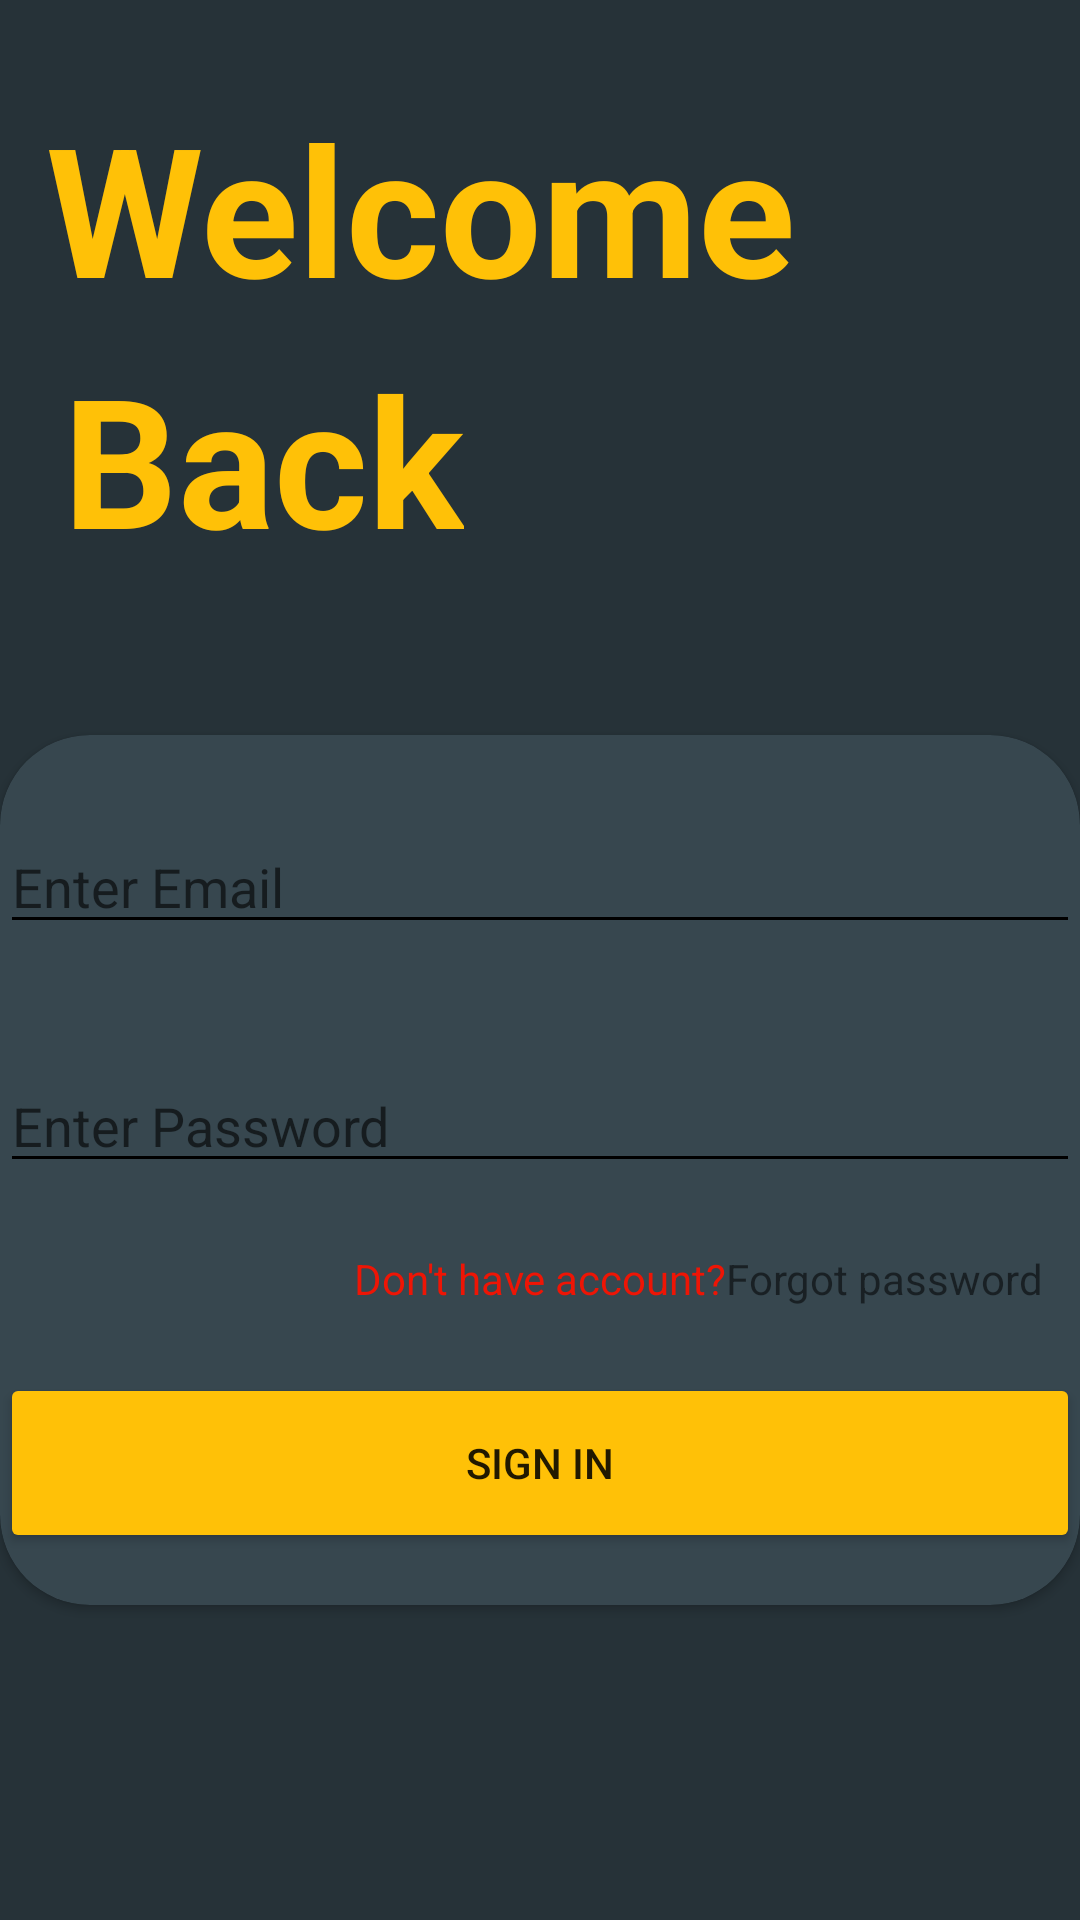

This screen was rendered from an Android layout file. Write that file and the resources it references.
<!-- AndroidManifest.xml: application theme Theme.ClashKing -->
<!-- res/layout/activity_login.xml -->
<?xml version="1.0" encoding="utf-8"?>
<androidx.constraintlayout.widget.ConstraintLayout xmlns:android="http://schemas.android.com/apk/res/android"
    xmlns:app="http://schemas.android.com/apk/res-auto"
    xmlns:tools="http://schemas.android.com/tools"
    android:layout_width="match_parent"
    android:background="#263238"
    android:id="@+id/main"
    android:layout_height="match_parent"
    tools:context=".login">


    <androidx.cardview.widget.CardView
        android:id="@+id/cardView2"
        android:layout_width="match_parent"
        android:layout_height="290dp"
        android:layout_centerHorizontal="true"
        android:background="#050608"
        android:backgroundTint="#37474F"
        app:cardCornerRadius="30dp"
        app:layout_constraintBottom_toBottomOf="parent"
        app:layout_constraintEnd_toEndOf="parent"
        app:layout_constraintHorizontal_bias="0.0"
        app:layout_constraintStart_toStartOf="parent"
        app:layout_constraintTop_toTopOf="parent"
        app:layout_constraintVertical_bias="0.7"
        tools:ignore="MissingConstraints">

        <androidx.constraintlayout.widget.ConstraintLayout
            android:layout_width="match_parent"
            android:layout_height="match_parent">

            <EditText
                android:id="@+id/Email"
                android:layout_width="match_parent"
                android:layout_height="wrap_content"
                android:backgroundTint="@color/black"
                android:ems="10"
                android:hint="@string/email"
                android:inputType="textEmailAddress"
                android:textCursorDrawable="@drawable/cursor"
                app:layout_constraintBottom_toBottomOf="parent"
                app:layout_constraintEnd_toEndOf="parent"
                app:layout_constraintStart_toStartOf="parent"
                app:layout_constraintTop_toTopOf="parent"
                app:layout_constraintVertical_bias="0.114" />

            <EditText
                android:id="@+id/Password"
                android:layout_width="match_parent"
                android:layout_height="wrap_content"
                android:backgroundTint="@color/black"
                android:ems="10"
                android:hint="@string/password"
                android:inputType="textPassword"
                android:textCursorDrawable="@drawable/cursor"
                app:layout_constraintBottom_toBottomOf="parent"
                app:layout_constraintTop_toBottomOf="@+id/Email"
                app:layout_constraintVertical_bias="0.215"
                tools:layout_editor_absoluteX="0dp" />

            <Button
                android:id="@+id/button"
                android:layout_width="match_parent"
                android:layout_height="60dp"
                android:backgroundTint="#FFC107"
                android:text="@string/signin"
                app:cornerRadius="20dp"
                app:layout_constraintBottom_toBottomOf="parent"
                app:layout_constraintEnd_toEndOf="parent"
                app:layout_constraintStart_toStartOf="parent"
                app:layout_constraintTop_toBottomOf="@+id/Password"
                app:layout_constraintVertical_bias="0.786" />

            <TextView
                android:id="@+id/textView5"
                android:layout_width="wrap_content"
                android:layout_height="wrap_content"
                android:gravity="center"
                android:text="@string/Donthaveac"
                android:textColor="@color/red"
                app:layout_constraintBottom_toTopOf="@+id/button"
                app:layout_constraintEnd_toEndOf="parent"
                app:layout_constraintStart_toStartOf="parent"
                app:layout_constraintTop_toBottomOf="@+id/Password" />

            <TextView
                android:id="@+id/textView6"
                android:layout_width="wrap_content"
                android:layout_height="wrap_content"
                android:gravity="right"
                android:text="@string/forgot_password"
                app:layout_constraintBottom_toTopOf="@+id/button"
                app:layout_constraintEnd_toEndOf="parent"
                app:layout_constraintStart_toStartOf="parent"
                app:layout_constraintTop_toBottomOf="@+id/Password"
                app:layout_constraintHorizontal_bias="0.95"/>
        </androidx.constraintlayout.widget.ConstraintLayout>
    </androidx.cardview.widget.CardView>

    <TextView
        android:id="@+id/textView3"
        android:layout_width="wrap_content"
        android:layout_height="wrap_content"
        android:text="@string/wel"
        android:textColor="#FFC107"
        android:textSize="60sp"
        android:textStyle="bold"
        app:layout_constraintBottom_toTopOf="@+id/cardView2"
        app:layout_constraintEnd_toEndOf="parent"
        app:layout_constraintHorizontal_bias="0.138"
        app:layout_constraintStart_toStartOf="parent"
        app:layout_constraintTop_toTopOf="parent"
        app:layout_constraintVertical_bias="0.176" />

    <TextView
        android:id="@+id/textView4"
        android:layout_width="wrap_content"
        android:layout_height="wrap_content"
        android:layout_below="@+id/textView3"
        android:text="@string/back"
        android:textColor="#FFC107"
        android:textSize="60sp"
        android:textStyle="bold"
        app:layout_constraintBottom_toTopOf="@+id/cardView2"
        app:layout_constraintEnd_toEndOf="parent"
        app:layout_constraintHorizontal_bias="0.093"
        app:layout_constraintStart_toStartOf="parent"
        app:layout_constraintTop_toBottomOf="@+id/textView3"
        app:layout_constraintVertical_bias="0.067"
        tools:ignore="MissingConstraints" />

    <com.airbnb.lottie.LottieAnimationView
        android:id="@+id/animationView"
        android:layout_width="match_parent"
        android:visibility="gone"
        android:layout_height="wrap_content"
        android:layout_below="@+id/cardView2"
        app:layout_constraintBottom_toBottomOf="parent"
        app:layout_constraintEnd_toEndOf="parent"
        app:layout_constraintStart_toStartOf="parent"
        app:layout_constraintTop_toBottomOf="@+id/cardView2"
        app:lottie_autoPlay="true"
        app:lottie_fileName="success.json"
        app:lottie_loop="false" />

    <com.airbnb.lottie.LottieAnimationView
        android:id="@+id/animationView2"
        android:layout_width="match_parent"
        android:layout_height="80dp"
        android:visibility="gone"
        android:layout_below="@+id/cardView2"
        app:layout_constraintBottom_toBottomOf="parent"
        app:layout_constraintEnd_toEndOf="@+id/animationView"
        app:layout_constraintStart_toStartOf="@+id/animationView"
        app:layout_constraintTop_toBottomOf="@+id/cardView2"
        app:lottie_autoPlay="true"
        app:lottie_fileName="unsuccess.json"
        app:lottie_loop="false" />
</androidx.constraintlayout.widget.ConstraintLayout>
<!-- resources referenced by this layout -->
<resources>
  <color name="black">#FF000000</color>
  <color name="red">#EE1505</color>
  <!-- drawable cursor (drawable) -->
  <?xml version="1.0" encoding="utf-8"?>
  <shape xmlns:android="http://schemas.android.com/apk/res/android"
      android:shape="rectangle">
      <solid
          android:color="@color/black"/>
      <size
          android:width="3dp"/>
  </shape>
  <string name="Donthaveac">Don\'t have account?</string>
  <string name="back">Back</string>
  <string name="email">Enter Email</string>
  <string name="forgot_password">Forgot password</string>
  <string name="password">Enter Password</string>
  <string name="signin">Sign In</string>
  <string name="wel">Welcome</string>
  <style name="Theme.ClashKing" parent="Theme.MaterialComponents.DayNight.DarkActionBar">
          
          <item name="colorPrimary">@color/purple_500</item>
          <item name="colorPrimaryVariant">@color/purple_700</item>
          <item name="colorOnPrimary">@color/white</item>
          
          <item name="colorSecondary">@color/teal_200</item>
          <item name="colorSecondaryVariant">@color/teal_700</item>
          <item name="colorOnSecondary">@color/black</item>
          
          <item name="android:statusBarColor" tools:targetApi="l">?attr/colorPrimaryVariant</item>
          
      </style>
  <color name="purple_500">#FF6200EE</color>
  <color name="purple_700">#FF3700B3</color>
  <color name="white">#FFFFFFFF</color>
  <color name="teal_200">#FF03DAC5</color>
  <color name="teal_700">#FF018786</color>
</resources>
